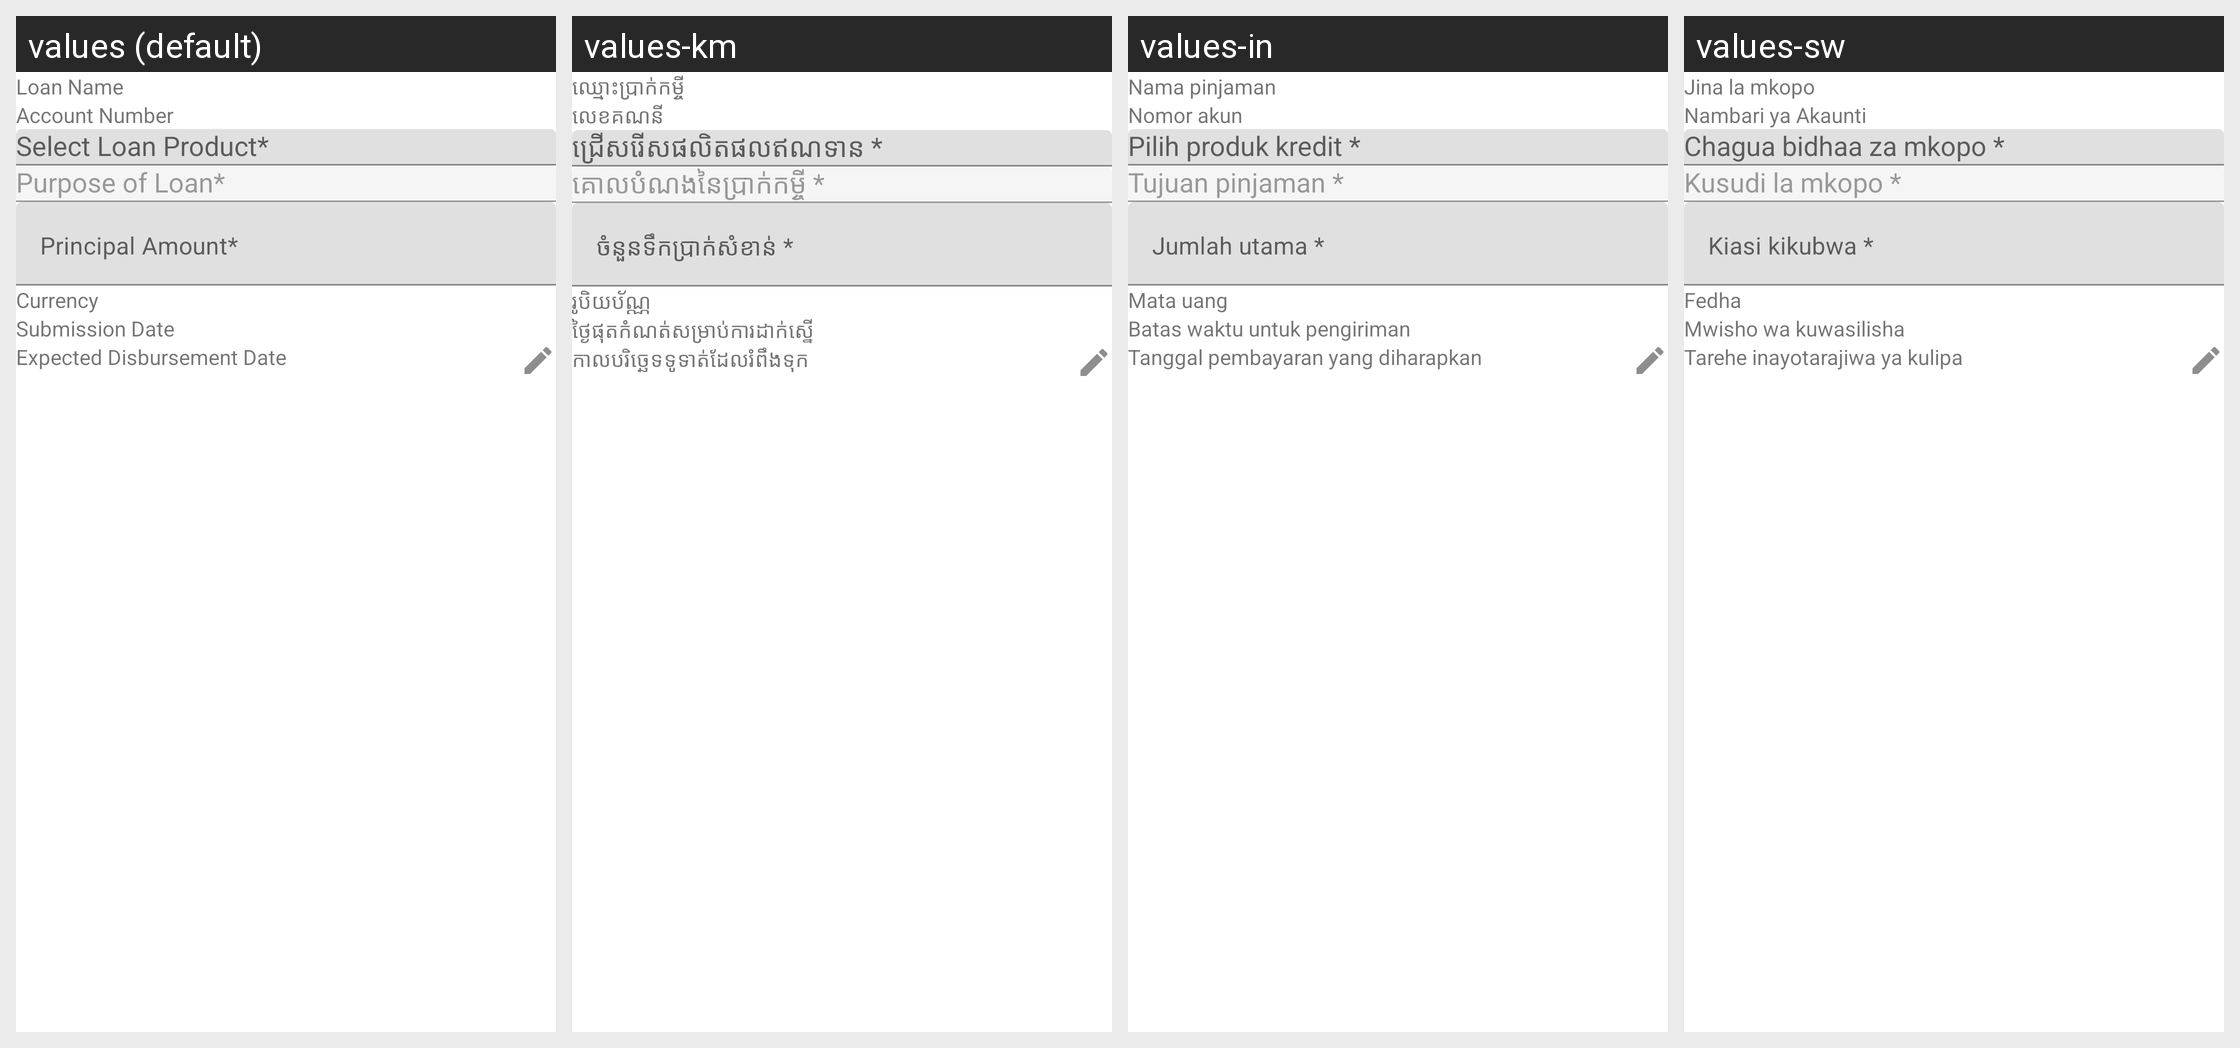

Strings drawn on this Android screen and how each of the app's shown locales translates them:
Android screen res/layout/fragment_add_loan_application.xml rendered under 4 locales, left to right: values (default), values-km, values-in, values-sw. Device: Nexus 5 (rendered at 1080×1920; each locale shown at half size, 540×960, under a caption strip naming it); theme AppTheme.
Other locales in the repository, not shown: values-ar, values-bn, values-es, values-fa-rAF, values-fr, values-hi, values-kn, values-ml-rIN, values-my, values-pl, values-pt, values-ru, values-te, values-ur.
Strings drawn on this screen, with the default value and each locale's value (text and hints the layout hard-codes, and strings that could not be matched under every locale, appear in the picture but are not listed):

loan_name
  values: Loan Name
  values-km: ឈ្មោះប្រាក់កម្ចី
  values-in: Nama pinjaman
  values-sw: Jina la mkopo

account_number
  values: Account Number
  values-km: លេខគណនី
  values-in: Nomor akun
  values-sw: Nambari ya Akaunti

select_loan_product
  values: Select Loan Product*
  values-km: ជ្រើសរើសផលិតផលឥណទាន *
  values-in: Pilih produk kredit *
  values-sw: Chagua bidhaa za mkopo *

purpose_of_loan
  values: Purpose of Loan*
  values-km: គោលបំណងនៃប្រាក់កម្ចី *
  values-in: Tujuan pinjaman *
  values-sw: Kusudi la mkopo *

principal_amount
  values: Principal Amount*
  values-km: ចំនួនទឹកប្រាក់សំខាន់ *
  values-in: Jumlah utama *
  values-sw: Kiasi kikubwa *

currency
  values: Currency
  values-km: រូបិយប័ណ្ណ
  values-in: Mata uang
  values-sw: Fedha

submission_date
  values: Submission Date
  values-km: ថ្ងៃផុតកំណត់សម្រាប់ការដាក់ស្នើ
  values-in: Batas waktu untuk pengiriman
  values-sw: Mwisho wa kuwasilisha

expected_disbursement_date
  values: Expected Disbursement Date
  values-km: កាលបរិច្ឆេទទូទាត់ដែលរំពឹងទុក
  values-in: Tanggal pembayaran yang diharapkan
  values-sw: Tarehe inayotarajiwa ya kulipa
